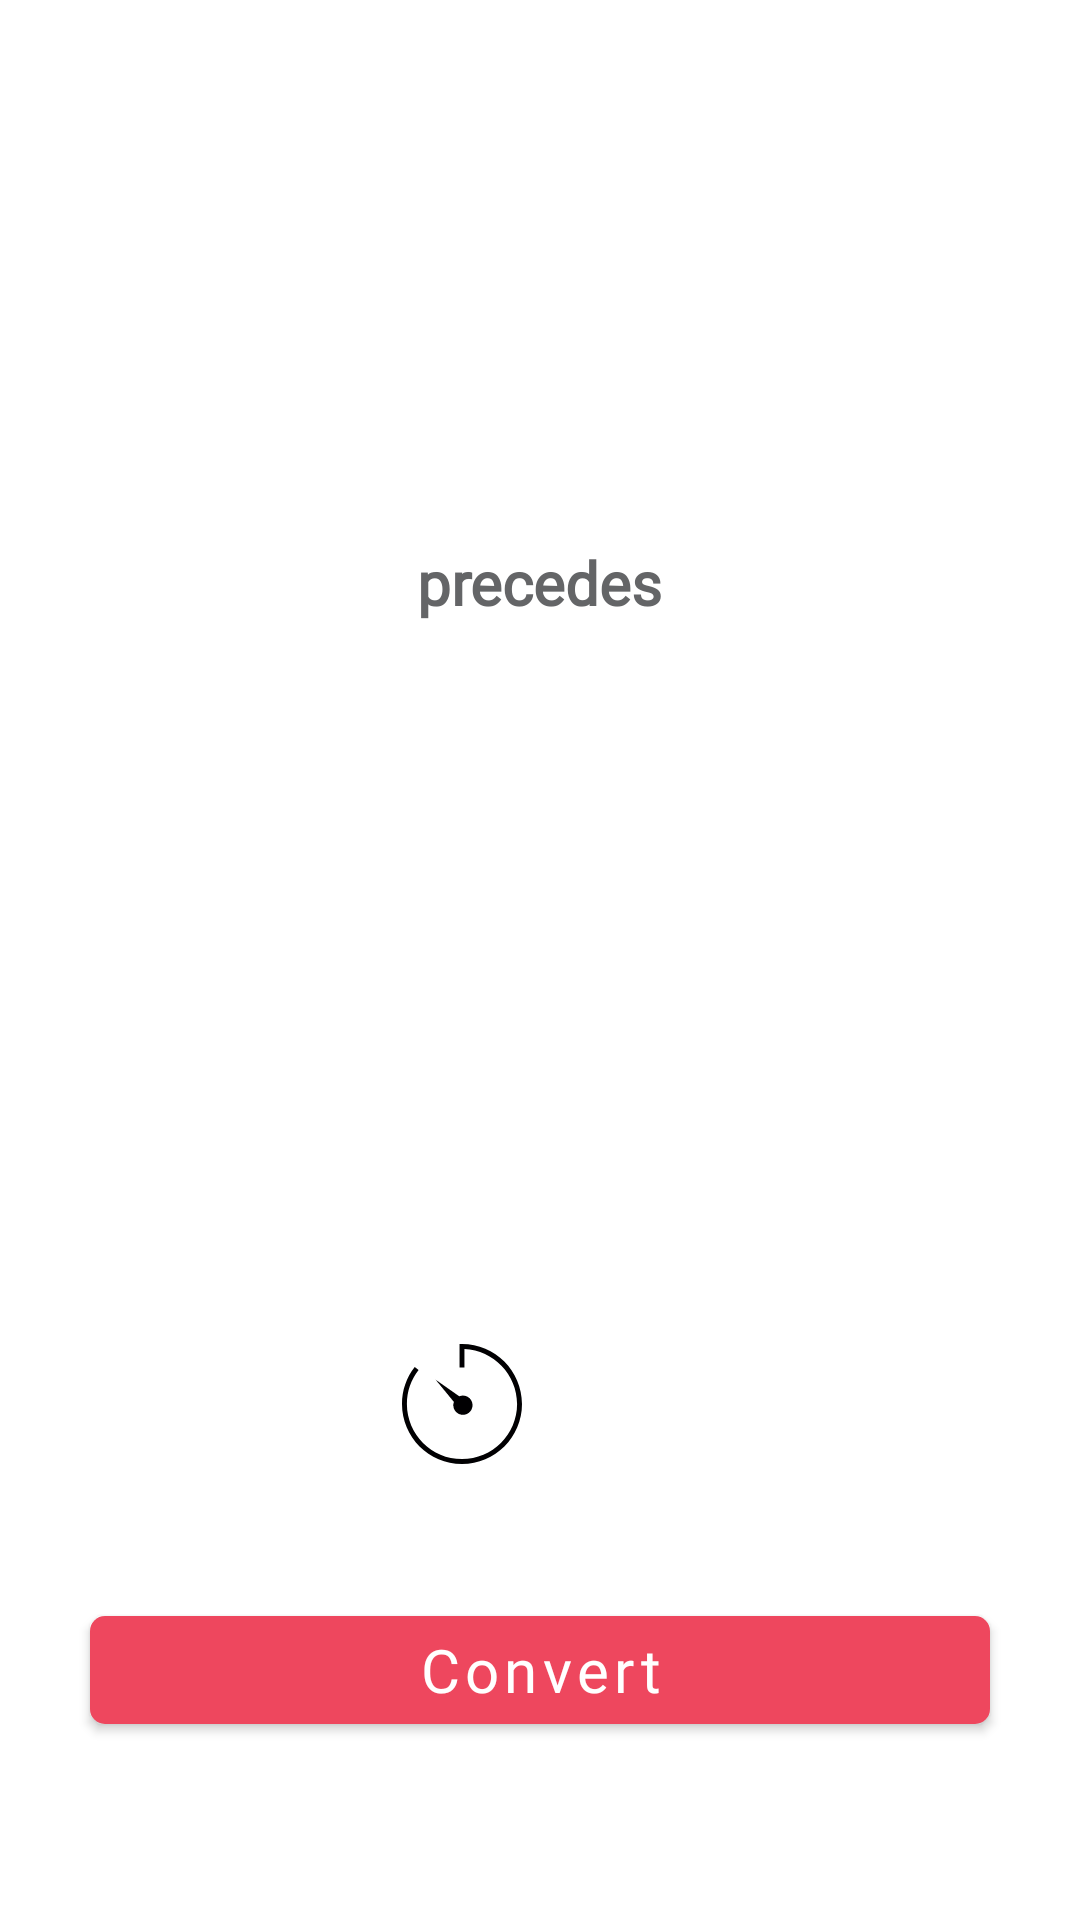

Android layout source for this screen:
<!-- AndroidManifest.xml: application theme Theme.CurrencyExchange -->
<!-- res/layout/fragment_convert.xml -->
<layout xmlns:android="http://schemas.android.com/apk/res/android"
    xmlns:app="http://schemas.android.com/apk/res-auto"
    xmlns:tools="http://schemas.android.com/tools">

    <data>

        <variable
            name="viewModel"
            type="com.example.currencyexchange.ui.currency.viewmodel.CurrencyViewModel" />

        <variable
            name="data"
            type="com.example.currencyexchange.data.model.ConversionModel" />
    </data>

    <androidx.constraintlayout.widget.ConstraintLayout
        android:layout_width="match_parent"
        android:layout_height="match_parent"
        android:fitsSystemWindows="true">

        <androidx.appcompat.widget.AppCompatTextView
            android:id="@+id/tvAmountToConvert"
            setFromCurrency="@{data}"
            android:layout_width="wrap_content"
            android:layout_height="wrap_content"
            android:fontFamily="@font/poppins_semibold"
            android:textColor="@color/black"
            android:textSize="40sp"
            android:textStyle="bold"
            android:gravity="center"
            app:layout_constraintBottom_toBottomOf="parent"
            app:layout_constraintEnd_toEndOf="parent"
            app:layout_constraintStart_toStartOf="parent"
            app:layout_constraintTop_toTopOf="parent"
            app:layout_constraintVertical_bias=".2"
            tools:text="150 GBP" />

        <androidx.appcompat.widget.AppCompatTextView
            android:id="@+id/tvPrecedes"
            android:layout_width="wrap_content"
            android:layout_height="wrap_content"
            android:layout_marginTop="10dp"
            android:fontFamily="@font/poppins_semibold"
            android:text="@string/precedes"
            android:textColor="@color/darker_gray"
            android:textSize="20sp"
            android:textStyle="bold"
            app:layout_constraintEnd_toEndOf="parent"
            app:layout_constraintStart_toStartOf="parent"
            app:layout_constraintTop_toBottomOf="@+id/tvAmountToConvert" />

        <androidx.appcompat.widget.AppCompatTextView
            android:id="@+id/tvAmountConverted"
            setToCurrency="@{data}"
            android:layout_width="wrap_content"
            android:layout_height="wrap_content"
            android:layout_marginTop="10dp"
            android:fontFamily="@font/poppins_semibold"
            android:textColor="@color/black"
            android:textSize="40sp"
            android:textStyle="bold"
            android:gravity="center"
            app:layout_constraintEnd_toEndOf="parent"
            app:layout_constraintStart_toStartOf="parent"
            app:layout_constraintTop_toBottomOf="@+id/tvPrecedes"
            tools:text="178 USD" />

        <androidx.constraintlayout.widget.ConstraintLayout
            android:layout_width="0dp"
            android:layout_height="wrap_content"
            app:layout_constraintBottom_toTopOf="@+id/btnConvert"
            app:layout_constraintEnd_toEndOf="@+id/btnConvert"
            app:layout_constraintStart_toStartOf="@+id/btnConvert"
            app:layout_constraintTop_toBottomOf="@+id/tvAmountConverted"
            app:layout_constraintVertical_bias="0.8">

            <androidx.appcompat.widget.AppCompatImageView
                android:id="@+id/ivTimer"
                android:layout_width="wrap_content"
                android:layout_height="wrap_content"
                app:layout_constraintEnd_toEndOf="parent"
                app:layout_constraintHorizontal_bias="0.4"
                app:layout_constraintStart_toStartOf="parent"
                app:layout_constraintTop_toTopOf="parent"
                app:srcCompat="@drawable/ic_count_down_timer" />

            <androidx.appcompat.widget.AppCompatTextView
                android:id="@+id/tvTimer"
                android:layout_width="wrap_content"
                android:layout_height="wrap_content"
                android:layout_marginStart="10dp"
                android:fontFamily="@font/poppins_semibold"
                android:gravity="bottom"
                android:textSize="30sp"
                android:textColor="@color/darker_gray"
                app:layout_constraintBottom_toBottomOf="parent"
                app:layout_constraintStart_toEndOf="@+id/ivTimer"
                app:layout_constraintTop_toTopOf="parent"
                app:layout_constraintVertical_bias="0.49"
                tools:text="29s" />

        </androidx.constraintlayout.widget.ConstraintLayout>

        <com.google.android.material.button.MaterialButton
            android:id="@+id/btnConvert"
            android:layout_width="0dp"
            android:layout_height="wrap_content"
            android:layout_marginStart="30dp"
            android:layout_marginEnd="30dp"
            android:fontFamily="@font/poppins_semibold"
            android:text="@string/convert"
            android:textAllCaps="false"
            android:textColor="@color/white"
            android:textSize="20sp"
            app:backgroundTint="@color/btn_bg"
            app:cornerRadius="5dp"
            app:layout_constraintBottom_toBottomOf="parent"
            app:layout_constraintEnd_toEndOf="parent"
            app:layout_constraintStart_toStartOf="parent"
            app:layout_constraintTop_toTopOf="parent"
            app:layout_constraintVertical_bias="0.9" />

    </androidx.constraintlayout.widget.ConstraintLayout>


</layout>
<!-- resources referenced by this layout -->
<resources>
  <color name="black">#FF000000</color>
  <color name="btn_bg">#EE475E</color>
  <color name="darker_gray">#646567</color>
  <color name="white">#FFFFFFFF</color>
  <!-- drawable ic_count_down_timer (drawable) -->
  <vector android:height="40dp" android:viewportHeight="199.33"
      android:viewportWidth="199.33" android:width="40dp" xmlns:android="http://schemas.android.com/apk/res/android">
      <path android:fillColor="#010002" android:pathData="M99.66,0h-4.07v39.15h8.13V8.23c48.59,2.14 87.46,42.34 87.46,91.44c0,50.47 -41.05,91.53 -91.52,91.53S8.14,150.14 8.14,99.66c0,-20.66 6.71,-40.14 19.41,-56.36l-6.41,-5.02C7.31,55.95 0,77.18 0,99.66c0,54.96 44.71,99.66 99.66,99.66c54.96,0 99.66,-44.7 99.66,-99.66C199.33,44.71 154.62,0 99.66,0z"/>
      <path android:fillColor="#010002" android:pathData="M85.95,97.12c-0.5,1.66 -0.75,3.13 -0.75,4.54c0,8.81 7.18,15.98 15.99,15.98c8.81,0 15.98,-7.17 15.98,-15.98s-7.17,-15.99 -15.98,-15.99c-1.67,0 -3.37,0.31 -5.22,0.95l-0.82,0.29L55.82,59.26l30.4,36.98L85.95,97.12z"/>
  </vector>
  <string name="convert">Convert</string>
  <string name="precedes">precedes</string>
  <style name="Theme.CurrencyExchange" parent="Theme.MaterialComponents.DayNight.DarkActionBar">
          
          <item name="colorPrimary">@color/purple_500</item>
          <item name="colorPrimaryVariant">@color/purple_700</item>
          <item name="colorOnPrimary">@color/white</item>
          
          <item name="colorSecondary">@color/teal_200</item>
          <item name="colorSecondaryVariant">@color/teal_700</item>
          <item name="colorOnSecondary">@color/black</item>
          
          <item name="android:statusBarColor" tools:targetApi="l">?attr/colorPrimaryVariant</item>
          
      </style>
  <color name="purple_500">#FF6200EE</color>
  <color name="purple_700">#FF3700B3</color>
  <color name="teal_200">#FF03DAC5</color>
  <color name="teal_700">#FF018786</color>
</resources>
